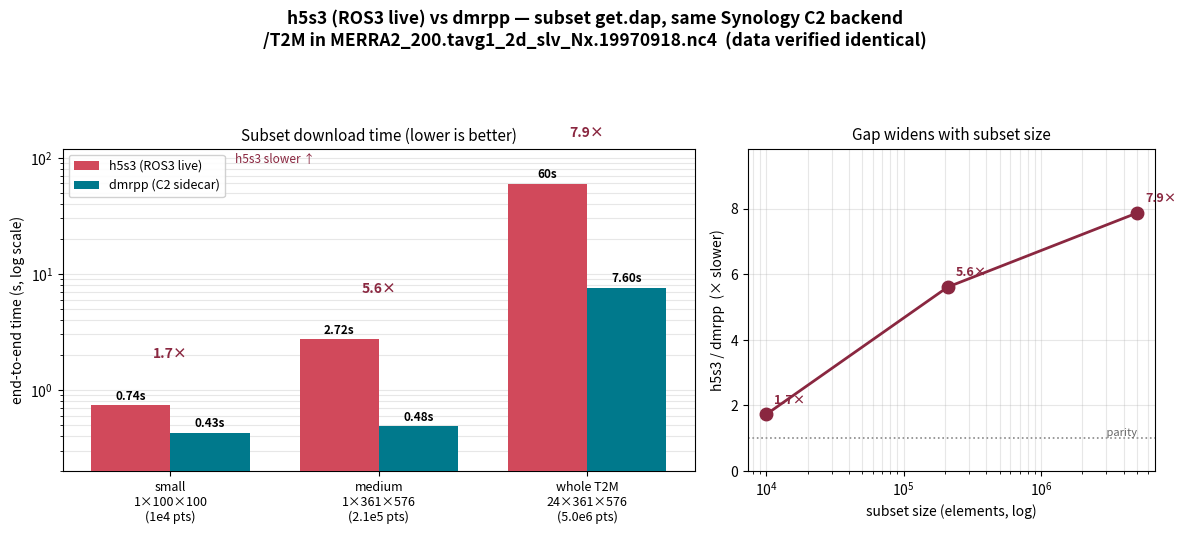

Python code for this plot:
#!/usr/bin/env python3
"""h5s3 (ROS3 live) vs dmrpp subset performance, same Synology C2 backend.

Measured 2026-07-02 on host `matlab` against the running Hyrax server.
Subsets of /T2M in MERRA2_200.tavg1_2d_slv_Nx.19970918.nc4, get.dap ->
fileout-netcdf, end-to-end curl. Both paths read the SAME object on Synology C2
(h5s3 via ROS3 VFD; dmrpp via byte-range GETs from the .c2.dmrpp sidecar).
Output data verified identical (np.allclose) for every subset.
"""

import matplotlib

matplotlib.use("Agg")
import matplotlib.pyplot as plt
from matplotlib.patches import Patch

# subset, element count, h5s3 avg s, dmrpp avg s  (warm; whole-T2M is single-shot)
labels = ["small\n1×100×100\n(1e4 pts)",
          "medium\n1×361×576\n(2.1e5 pts)",
          "whole T2M\n24×361×576\n(5.0e6 pts)"]
h5s3 = [0.736, 2.716, 59.8]
dmrpp = [0.427, 0.484, 7.6]
ratio = [h / d for h, d in zip(h5s3, dmrpp)]   # 1.7x, 5.6x, 7.9x

C_H5S3 = "#d1495b"
C_DMRPP = "#00798c"
C_RATIO = "#8a2740"

fig, (ax1, ax2) = plt.subplots(1, 2, figsize=(12, 5.4),
                               gridspec_kw={"width_ratios": [1.55, 1]})
fig.suptitle(
    "h5s3 (ROS3 live) vs dmrpp — subset get.dap, same Synology C2 backend\n"
    "/T2M in MERRA2_200.tavg1_2d_slv_Nx.19970918.nc4  (data verified identical)",
    fontsize=12.5, fontweight="bold",
)

# ---------- Panel 1: grouped bars, log time ----------
x = range(len(labels))
w = 0.38
b1 = ax1.bar([i - w / 2 for i in x], h5s3, w, label="h5s3 (ROS3 live)",
             color=C_H5S3, zorder=3)
b2 = ax1.bar([i + w / 2 for i in x], dmrpp, w, label="dmrpp (C2 sidecar)",
             color=C_DMRPP, zorder=3)
ax1.set_yscale("log")
ax1.set_ylabel("end-to-end time (s, log scale)")
ax1.set_title("Subset download time (lower is better)", fontsize=11)
ax1.set_xticks(list(x))
ax1.set_xticklabels(labels, fontsize=9)
ax1.set_ylim(0.2, 120)
ax1.grid(axis="y", alpha=0.3, which="both", zorder=0)
ax1.legend(loc="upper left", fontsize=9, framealpha=0.9)
for b in list(b1) + list(b2):
    v = b.get_height()
    ax1.text(b.get_x() + b.get_width() / 2, v * 1.06,
             f"{v:.2f}s" if v < 10 else f"{v:.0f}s",
             ha="center", va="bottom", fontsize=8.5, fontweight="bold")
# ratio callouts above each group
for i, r in enumerate(ratio):
    ax1.text(i, max(h5s3[i], dmrpp[i]) * 2.4, f"{r:.1f}×",
             ha="center", va="bottom", fontsize=10, fontweight="bold",
             color=C_RATIO)
ax1.text(0.5, 90, "h5s3 slower ↑", ha="center", fontsize=8.5,
         color=C_RATIO, style="italic")

# ---------- Panel 2: slowdown ratio vs subset size ----------
pts = [1e4, 2.1e5, 5.0e6]
ax2.plot(pts, ratio, "-o", color=C_RATIO, lw=2, ms=9, zorder=3)
ax2.set_xscale("log")
ax2.set_xlabel("subset size (elements, log)")
ax2.set_ylabel("h5s3 / dmrpp  (× slower)")
ax2.set_title("Gap widens with subset size", fontsize=11)
ax2.axhline(1.0, color="#888", ls=":", lw=1.2, zorder=1)
ax2.text(pts[-1], 1.0, " parity", va="bottom", ha="right", fontsize=8,
         color="#666")
ax2.set_ylim(0, max(ratio) * 1.25)
ax2.grid(alpha=0.3, which="both", zorder=0)
for px, r in zip(pts, ratio):
    ax2.annotate(f"{r:.1f}×", (px, r), textcoords="offset points",
                 xytext=(6, 8), fontsize=9, fontweight="bold", color=C_RATIO)

fig.tight_layout(rect=(0, 0, 1, 0.9))
out = "h5s3_dmrpp_subset_perf.png"
fig.savefig(out, dpi=150)
print("wrote", out)
